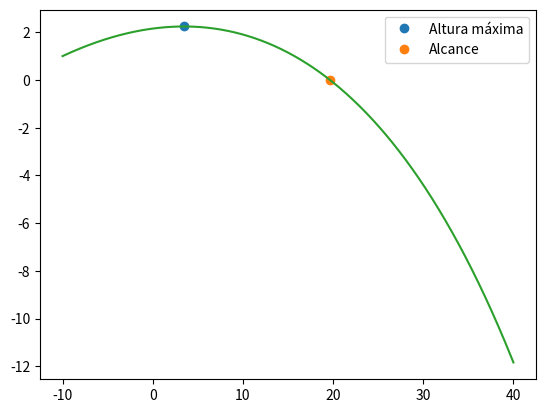

Here is the Python script that generated this plot:
import matplotlib.pyplot as plt
import numpy as np

v0 = 130/3.6 # m/s
teta = np.radians(10)
dt = 0.001
g = 9.8
t0 = 0
tf = 2
omega = -100
m = 0.057
r = 0.067/2
area = np.pi*r**2
dar = 1.225
mag = 0.5*dar*area*r/m

vt= 100/3.6 

n = int((tf-t0)/dt)
t = np.linspace(t0,tf,n)

vx = np.empty(n)
vy = np.empty(n)
vz = np.empty(n)

ax = np.empty(n)
ay = np.empty(n)
az = np.empty(n)

x = np.empty(n) 
y = np.empty(n)
z = np.empty(n)

x[0] = -10
y[0] = 1
z[0] = 0

vx[0] = v0*np.cos(teta)
vy[0] = v0*np.sin(teta)
vz[0] = 0

d = g/vt**2

for i in range(n-1):     
    vv = np.sqrt(vx[i]**2 + vy[i]**2)
    amx = -mag * omega * vy[i]
    amy = mag * omega * vx[i]
    
    ay[i] = -d*abs(vx[i])*vy[i]-g + amy
    ax[i] = -d*vx[i]*abs(vx[i]) + amx
    az[i] = 0
    
    vy[i+1] = vy[i] + ay[i]*dt
    vx[i+1] = vx[i] +ax[i]*dt
    vz[i+1] = vz[i] +az[i]*dt
    
    y[i+1] = y[i] + vy[i] * dt
    x[i+1] = x[i] + vx[i] * dt
    z[i+1] = z[i] + vz[i] * dt
    
for i in range(n-1):
    if (y[i+1]<y[i]):
        print("A altura max é {:0.2f} m".format(y[i+1]))
        plt.plot(x[i+1],y[i+1], "o", label="Altura máxima")
        break
    
for i in range(n-1):
    if (y[i+1]*y[i]<0):
        print("Alcance {:0.2f} m".format(x[i+1]))
        plt.plot(x[i+1],y[i+1], "o", label="Alcance")
        break
    
plt.plot(x,y)
plt.legend()